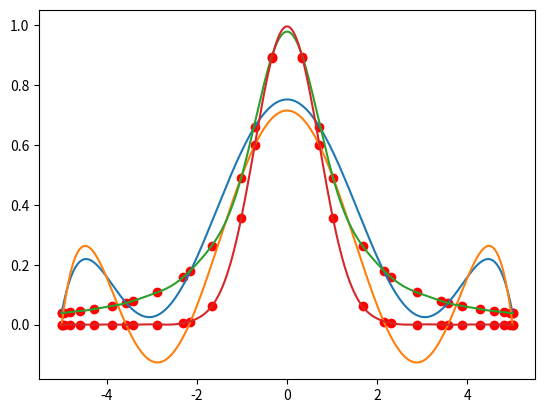

This figure's Python source:
import numpy as np
import matplotlib.pyplot as plt
import warnings

warnings.filterwarnings("ignore")


def lagrange(j, x, N):
    xj = np.full(N - 1, x[j])
    xn = np.concatenate((x[:j], x[j + 1:]))
    poly = np.prod(-xn)
    prod = np.prod(xj - xn)
    return poly / prod


def count_ak(fjk, L, j, a):
    a[j] = np.sum(L * fjk)


def newfunction(y, x, k, a):
    return (y - a[k]) / x


def function_test(opt):
    y = 0
    N = 2

    a = np.zeros(N)

    step = 10 / (N - 1)

    if opt == 1:
        x = np.array(np.arange(-5, 5 + (step / 2), step))
        y = 1 / (1 + x * x)
    elif opt == 2:
        x = np.array(np.arange(-5, 5 + (step / 2), step))
        y = np.exp(-x * x)
    elif opt == 3:
        x = 5 * np.cos((np.arange(0, N, 1) * np.pi) / (N - 1))
        y = 1 / (1 + x * x)
    else:
        x = 5 * np.cos((np.arange(0, N, 1) * np.pi) / (N - 1))
        y = np.exp(-x * x)

    L = np.zeros(N)
    for i in range(N):
        L[i] = lagrange(i, x, N)

    for i in range(N):
        count_ak(y, L, i, a)
        y = newfunction(y, x, i, a)

    plot_x = np.linspace(np.amin(x), np.amax(x), 200)
    plot_y = np.zeros(len(plot_x))
    for i in range(len(plot_x)):
        y = 0
        for j in range(N):
            y += plot_x[i] ** j * a[j]

        plot_y[i] = y

    if opt == 1 or opt == 3:
        cur = np.amax(abs((1 / (1 + plot_x * plot_x)) - plot_y))
    else:
        cur = np.amax(abs((np.exp(-plot_x * plot_x) - plot_y)))
    prev = cur + 1

    BestN = 0
    Bestcur = 10000

    while N < 40:
        N += 1
        prev = cur
        a = np.zeros(N)

        step = 10 / (N - 1)
        x = np.array(np.arange(-5, 5 + (step / 2), step))
        if opt == 1:
            x = np.array(np.arange(-5, 5 + (step / 2), step))
            y = 1 / (1 + x * x)
        elif opt == 2:
            x = np.array(np.arange(-5, 5 + (step / 2), step))
            y = np.exp(-x * x)
        elif opt == 3:
            x = 5 * np.cos((np.arange(0, N, 1) * np.pi) / (N - 1))
            y = 1 / (1 + x * x)
        else:
            x = 5 * np.cos((np.arange(0, N, 1) * np.pi) / (N - 1))
            y = np.exp(-x * x)

        L = np.zeros(N)
        for i in range(N):
            L[i] = lagrange(i, x, N)

        for i in range(N):
            count_ak(y, L, i, a)
            y = newfunction(y, x, i, a)

        plot_x = np.linspace(np.amin(x), np.amax(x), 200)
        plot_y = np.zeros(len(plot_x))

        for i in range(len(plot_x)):
            y = 0
            for j in range(N):
                y += plot_x[i] ** j * a[j]

            plot_y[i] = y

        if opt == 1 or opt == 3:
            cur = np.amax(abs((1 / (1 + plot_x * plot_x)) - plot_y))
        else:
            cur = np.amax(abs((np.exp(-plot_x * plot_x) - plot_y)))

        if cur < Bestcur:
            BestN = N
            Bestcur = cur

    print(f'Najlepszą dokładność uzyskano dla N={BestN}, wyniosła ona max(|f(x) - faprox(x)|)={Bestcur}')

    step = 10 / (BestN - 1)
    x = np.array(np.arange(-5, 5 + (step / 2), step))
    if opt == 1:
        x = np.array(np.arange(-5, 5 + (step / 2), step))
        y = 1 / (1 + x * x)
    elif opt == 2:
        x = np.array(np.arange(-5, 5 + (step / 2), step))
        y = np.exp(-x * x)
    elif opt == 3:
        x = 5 * np.cos((np.arange(0, BestN, 1) * np.pi) / (BestN - 1))
        y = 1 / (1 + x * x)
    else:
        x = 5 * np.cos((np.arange(0, BestN, 1) * np.pi) / (BestN - 1))
        y = np.exp(-x * x)
    plt.scatter(x, y, c='red')

    a = np.zeros(BestN)

    L = np.zeros(BestN)
    for i in range(BestN):
        L[i] = lagrange(i, x, BestN)

    for i in range(BestN):
        count_ak(y, L, i, a)
        y = newfunction(y, x, i, a)

    plot_x = np.linspace(np.amin(x), np.amax(x), 200)
    plot_y = np.zeros(len(plot_x))
    for i in range(len(plot_x)):
        y = 0
        for j in range(BestN):
            y += plot_x[i] ** j * a[j]

        plot_y[i] = y

    plt.plot(plot_x, plot_y)

    plt.show()


function_test(1)
function_test(2)
function_test(3)
function_test(4)
